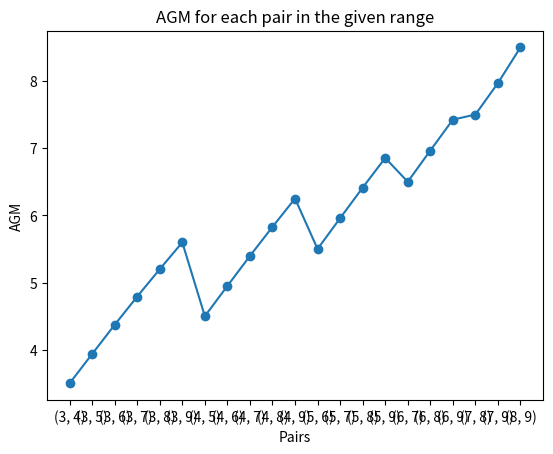

This figure's Python source:
from itertools import combinations
import matplotlib.pyplot as plt
import math


def find_agm(each_pair):
    a = each_pair[0]
    b = each_pair[1]
    precision = 0.05
    agm = 0.0
    while abs(a - b) >= precision:
        am = (a + b) / 2
        gm = math.sqrt(a * b)
        a = am
        b = gm
        agm = a
    return agm


if __name__ == '__main__':
    lower_limit = 3
    upper_limit = 9
    numbers = []
    for i in range(lower_limit, upper_limit + 1):
        numbers.append(i)
        i += 1
    pairs = combinations(numbers, 2)
    pairs = list(pairs);
    x = []
    y = []
    num = 1
    for each_pair in pairs:
        agm = find_agm(each_pair)
        x.append(num)
        num += 1
        y.append(agm)
        print('AGM of', each_pair, 'is: ', agm)

    plt.plot(x, y, marker="o")
    plt.xlabel('Pairs')
    plt.ylabel('AGM')
    plt.xticks(x, pairs)
    plt.title('AGM for each pair in the given range')
    plt.show()
